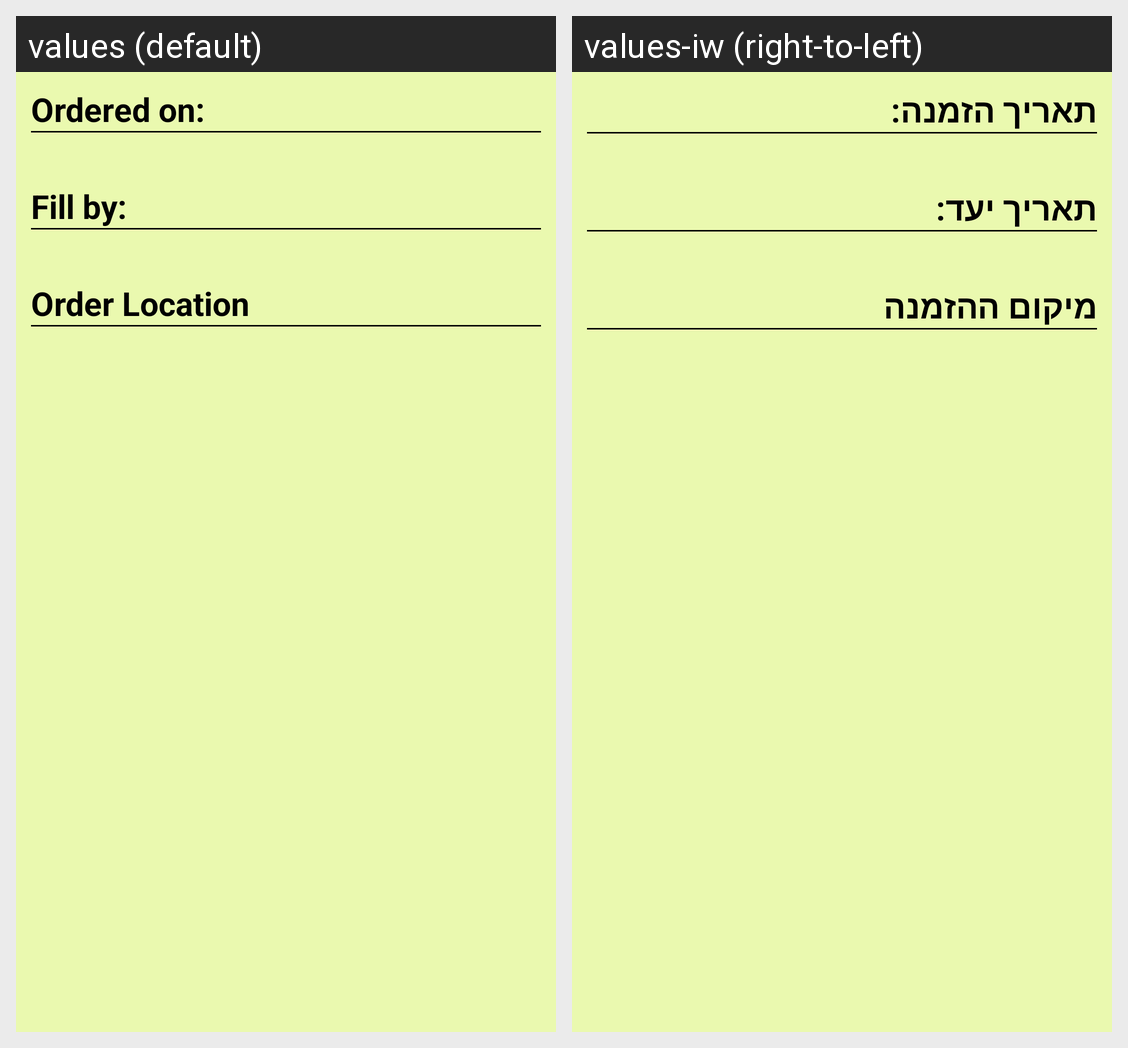

The same Android screen rendered under two of its app's locales, left to right. List the strings drawn on it with the default value and each locale's translation.
Android screen res/layout/orders_display_expandable_list_child.xml rendered under 2 locales, left to right: values (default), values-iw (right-to-left). Device: Nexus 5 (rendered at 1080×1920; each locale shown at half size, 540×960, under a caption strip naming it); theme AppTheme.
Strings drawn on this screen, with the default value and each locale's value (text and hints the layout hard-codes, and strings that could not be matched under every locale, appear in the picture but are not listed):

label_order_date_ordered
  values: Ordered on:
  values-iw: תאריך הזמנה:

label_order_target_date
  values: Fill by:
  values-iw: תאריך יעד:

label_order_address
  values: Order Location
  values-iw: מיקום ההזמנה
